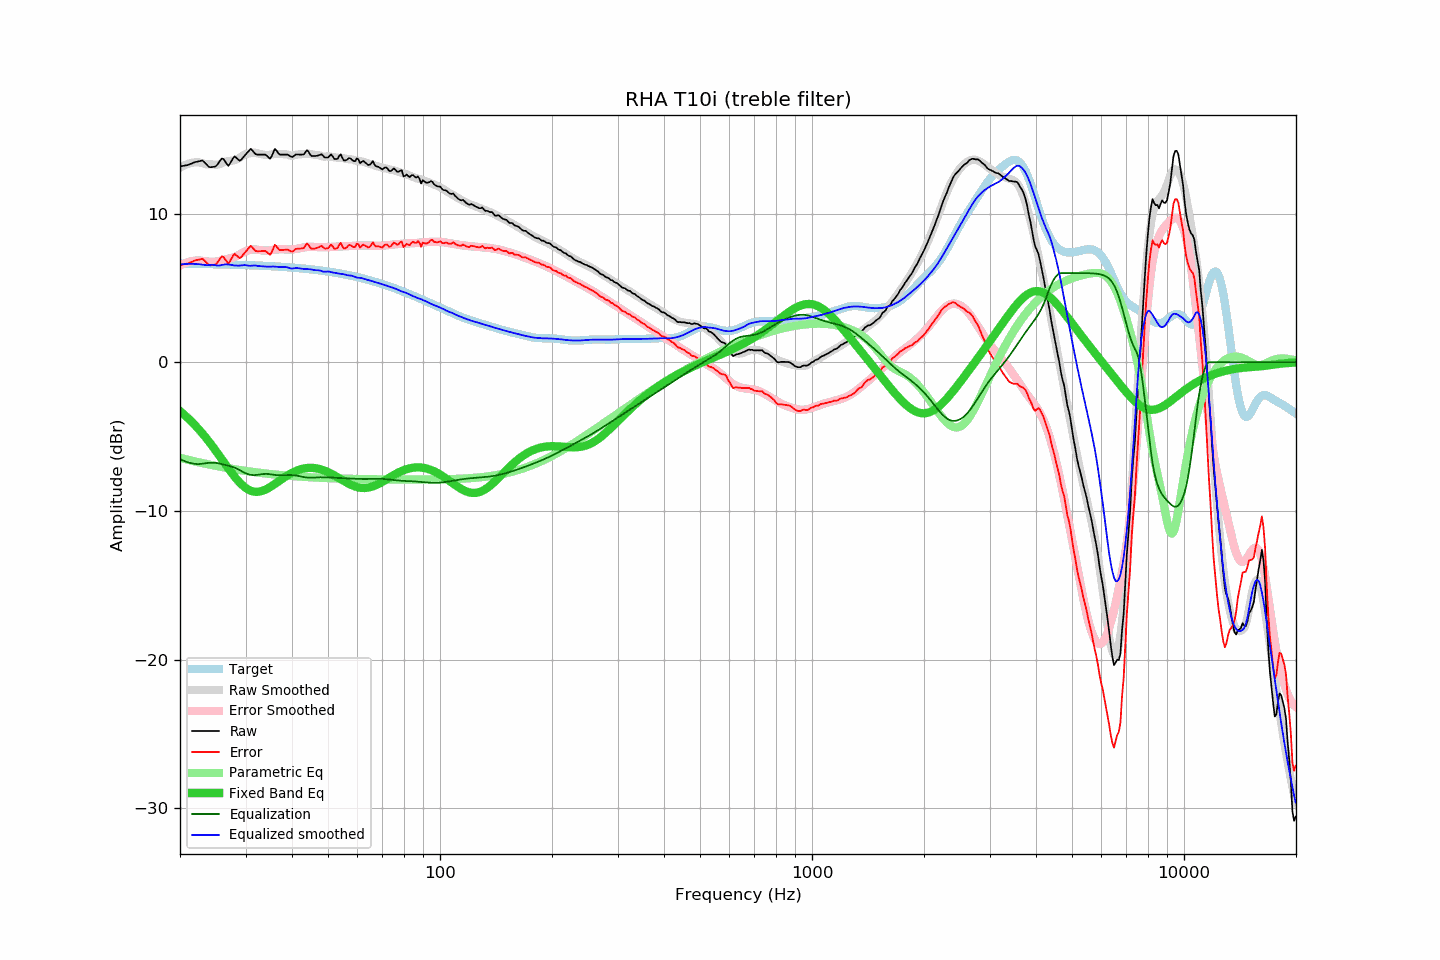

The data file committed next to this chart (first rows):
frequency, raw, error, smoothed, error_smoothed, equalization, parametric_eq, equalized_raw, equalized_smoothed, target
20.00, 13.17, 6.54, 13.08, 6.50, -6.50, -3.29, 6.66, 6.58, 6.63
20.20, 13.19, 6.56, 13.15, 6.56, -6.56, -3.38, 6.63, 6.59, 6.63
20.40, 13.21, 6.58, 13.21, 6.61, -6.61, -3.47, 6.60, 6.60, 6.63
20.61, 13.22, 6.60, 13.26, 6.65, -6.65, -3.56, 6.57, 6.61, 6.62
20.81, 13.25, 6.62, 13.31, 6.69, -6.69, -3.66, 6.55, 6.61, 6.62
21.02, 13.27, 6.64, 13.35, 6.73, -6.73, -3.76, 6.53, 6.61, 6.62
21.23, 13.32, 6.69, 13.38, 6.76, -6.76, -3.87, 6.55, 6.62, 6.62
21.44, 13.36, 6.74, 13.41, 6.79, -6.79, -3.97, 6.57, 6.62, 6.62
21.66, 13.39, 6.78, 13.43, 6.81, -6.81, -4.08, 6.58, 6.62, 6.62
21.87, 13.45, 6.83, 13.44, 6.83, -6.83, -4.19, 6.62, 6.61, 6.62
22.09, 13.48, 6.86, 13.45, 6.84, -6.84, -4.31, 6.63, 6.61, 6.61
22.31, 13.50, 6.88, 13.45, 6.85, -6.85, -4.42, 6.65, 6.60, 6.61
22.54, 13.52, 6.90, 13.44, 6.85, -6.85, -4.55, 6.67, 6.59, 6.61
22.76, 13.55, 6.94, 13.41, 6.83, -6.83, -4.67, 6.71, 6.58, 6.61
22.99, 13.57, 6.96, 13.38, 6.81, -6.81, -4.80, 6.75, 6.57, 6.61
23.22, 13.47, 6.86, 13.34, 6.80, -6.80, -4.93, 6.67, 6.55, 6.61
23.45, 13.35, 6.75, 13.32, 6.78, -6.78, -5.06, 6.57, 6.53, 6.60
23.69, 13.25, 6.65, 13.30, 6.77, -6.77, -5.19, 6.47, 6.53, 6.60
23.92, 13.14, 6.54, 13.30, 6.76, -6.76, -5.33, 6.37, 6.54, 6.60
24.16, 13.12, 6.52, 13.31, 6.76, -6.76, -5.47, 6.36, 6.55, 6.60
24.40, 13.13, 6.53, 13.31, 6.76, -6.76, -5.62, 6.37, 6.55, 6.60
24.65, 13.15, 6.55, 13.30, 6.76, -6.76, -5.76, 6.39, 6.54, 6.59
24.89, 13.16, 6.57, 13.29, 6.76, -6.76, -5.91, 6.39, 6.52, 6.59
25.14, 13.26, 6.67, 13.28, 6.78, -6.78, -6.06, 6.48, 6.51, 6.59
25.39, 13.41, 6.82, 13.30, 6.80, -6.80, -6.21, 6.61, 6.50, 6.59
25.65, 13.55, 6.97, 13.34, 6.82, -6.82, -6.36, 6.73, 6.52, 6.58
25.91, 13.70, 7.12, 13.39, 6.85, -6.85, -6.52, 6.85, 6.54, 6.58
26.16, 13.66, 7.08, 13.44, 6.88, -6.88, -6.67, 6.79, 6.56, 6.58
26.43, 13.52, 6.94, 13.48, 6.90, -6.90, -6.82, 6.62, 6.58, 6.58
26.69, 13.37, 6.79, 13.51, 6.93, -6.93, -6.97, 6.44, 6.58, 6.57
26.96, 13.21, 6.64, 13.53, 6.95, -6.95, -7.13, 6.25, 6.58, 6.57
27.23, 13.34, 6.78, 13.54, 6.98, -6.98, -7.27, 6.36, 6.56, 6.57
27.50, 13.52, 6.96, 13.56, 7.01, -7.01, -7.42, 6.51, 6.54, 6.57
27.77, 13.72, 7.15, 13.57, 7.05, -7.05, -7.56, 6.67, 6.52, 6.56
28.05, 13.84, 7.29, 13.59, 7.08, -7.08, -7.70, 6.76, 6.51, 6.56
28.33, 13.75, 7.20, 13.63, 7.13, -7.13, -7.83, 6.63, 6.50, 6.56
28.62, 13.66, 7.10, 13.68, 7.18, -7.18, -7.96, 6.47, 6.50, 6.55
28.90, 13.56, 7.01, 13.75, 7.25, -7.25, -8.07, 6.31, 6.50, 6.55
29.19, 13.61, 7.06, 13.82, 7.31, -7.31, -8.18, 6.30, 6.51, 6.55
29.48, 13.74, 7.19, 13.89, 7.37, -7.37, -8.29, 6.37, 6.53, 6.54
29.78, 13.86, 7.33, 13.95, 7.42, -7.42, -8.38, 6.44, 6.53, 6.54
30.08, 13.99, 7.46, 14.00, 7.47, -7.47, -8.46, 6.52, 6.53, 6.54
30.38, 14.11, 7.58, 14.02, 7.51, -7.51, -8.53, 6.60, 6.51, 6.53
30.68, 14.24, 7.71, 14.03, 7.54, -7.54, -8.59, 6.69, 6.49, 6.53
30.99, 14.35, 7.83, 14.05, 7.57, -7.57, -8.64, 6.79, 6.49, 6.52
31.30, 14.25, 7.73, 14.08, 7.58, -7.58, -8.67, 6.66, 6.50, 6.52
31.61, 14.12, 7.60, 14.10, 7.59, -7.59, -8.70, 6.53, 6.51, 6.51
31.93, 14.00, 7.49, 14.09, 7.58, -7.58, -8.71, 6.41, 6.50, 6.51
32.24, 13.97, 7.46, 14.06, 7.57, -7.57, -8.71, 6.39, 6.48, 6.51
32.57, 13.97, 7.46, 14.02, 7.56, -7.56, -8.70, 6.41, 6.47, 6.50
32.89, 13.97, 7.47, 14.00, 7.54, -7.54, -8.68, 6.43, 6.46, 6.50
33.22, 13.97, 7.47, 13.98, 7.52, -7.52, -8.66, 6.44, 6.46, 6.49
33.55, 13.97, 7.48, 13.96, 7.51, -7.51, -8.62, 6.45, 6.45, 6.49
33.89, 13.97, 7.48, 13.95, 7.51, -7.51, -8.57, 6.46, 6.44, 6.48
34.23, 13.90, 7.42, 13.94, 7.51, -7.51, -8.52, 6.39, 6.43, 6.48
34.57, 13.79, 7.32, 13.94, 7.52, -7.52, -8.46, 6.27, 6.43, 6.47
34.92, 13.69, 7.22, 13.96, 7.53, -7.53, -8.40, 6.16, 6.43, 6.46
35.27, 13.84, 7.38, 13.98, 7.54, -7.54, -8.33, 6.30, 6.43, 6.46
35.62, 14.09, 7.64, 14.00, 7.56, -7.56, -8.26, 6.53, 6.44, 6.45
35.97, 14.34, 7.90, 14.01, 7.58, -7.58, -8.18, 6.77, 6.43, 6.45
... 635 more rows
